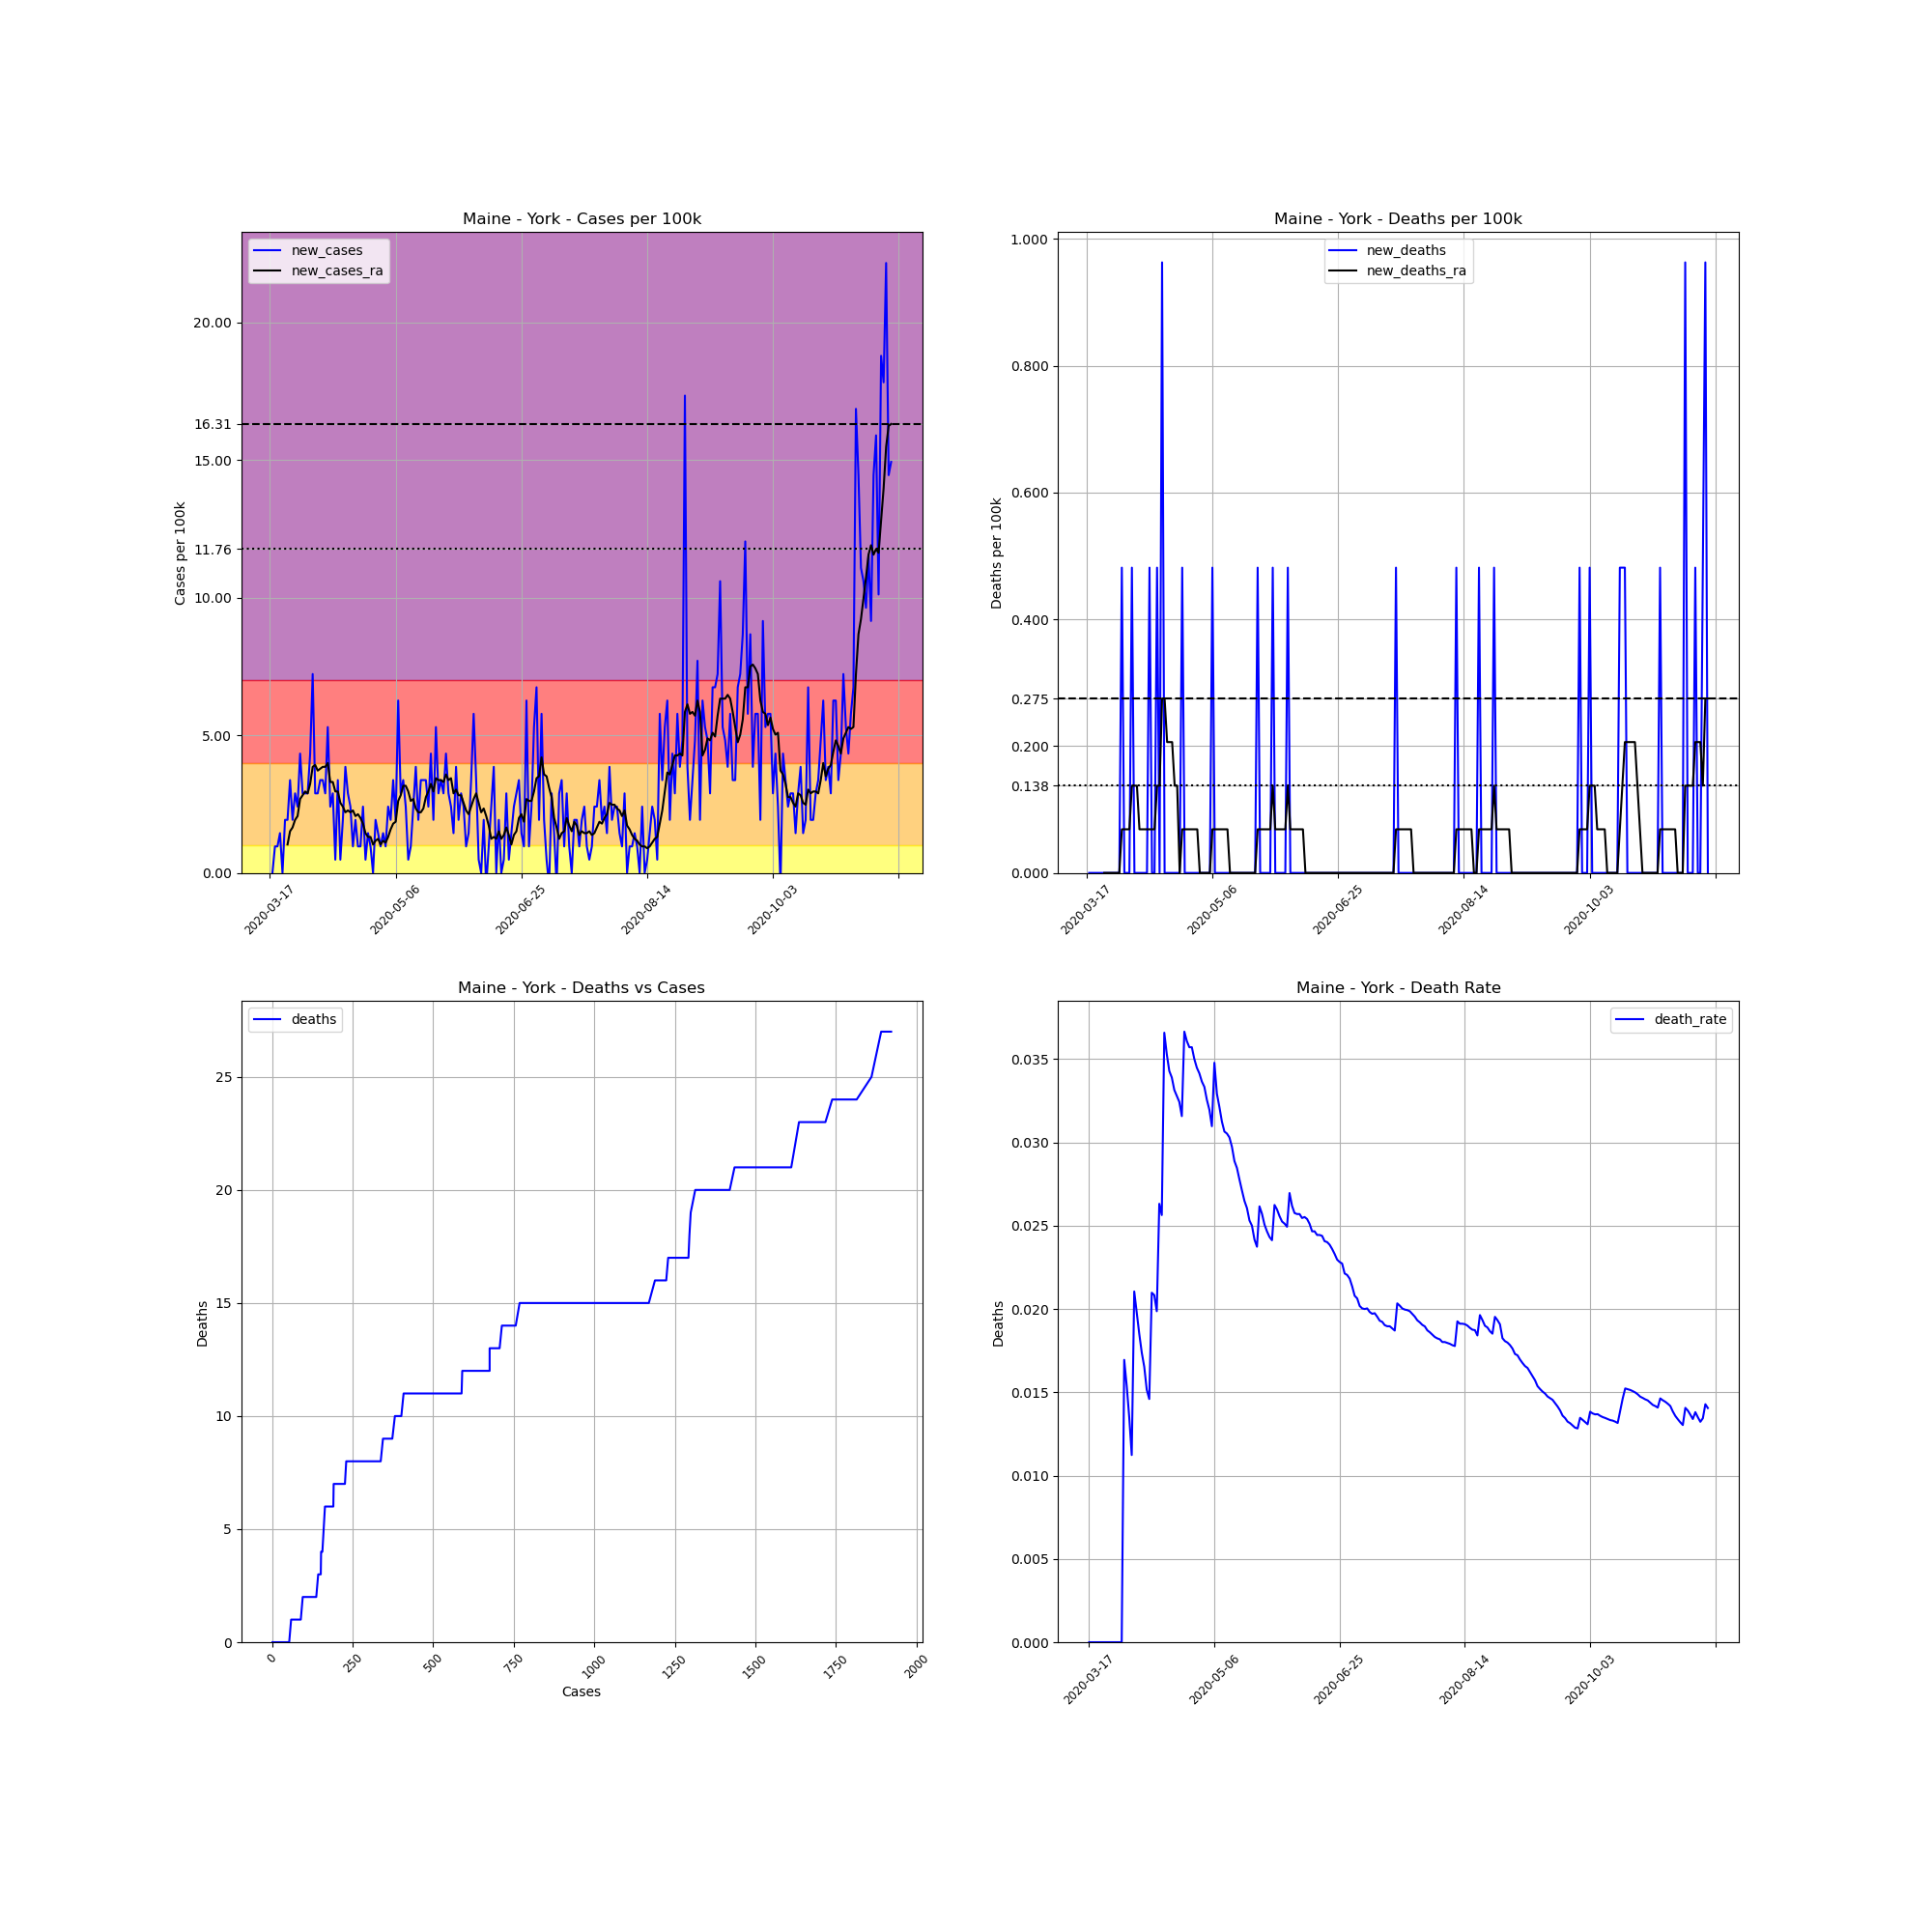

The file beside this chart, header and first rows:
, date, county, state, fips, cases, deaths, COUNTY, STNAME, CTYNAME, POPESTIMATE2019, cases_per_100k, deaths_per_100k, death_rate, new_cases, new_deaths, new_cases_ra, new_deaths_ra
124929, 2020-03-17, York, Maine, 23031, 1, 0, 31, Maine, York, 207641, 0.4816, 0.0, 0.0, , , , 
124930, 2020-03-18, York, Maine, 23031, 1, 0, 31, Maine, York, 207641, 0.4816, 0.0, 0.0, 0.0, 0.0, , 
124931, 2020-03-19, York, Maine, 23031, 3, 0, 31, Maine, York, 207641, 1.445, 0.0, 0.0, 0.9632, 0.0, , 
124932, 2020-03-20, York, Maine, 23031, 5, 0, 31, Maine, York, 207641, 2.408, 0.0, 0.0, 0.9632, 0.0, , 
124933, 2020-03-21, York, Maine, 23031, 8, 0, 31, Maine, York, 207641, 3.853, 0.0, 0.0, 1.445, 0.0, , 
124934, 2020-03-22, York, Maine, 23031, 8, 0, 31, Maine, York, 207641, 3.853, 0.0, 0.0, 0.0, 0.0, , 
124935, 2020-03-23, York, Maine, 23031, 12, 0, 31, Maine, York, 207641, 5.779, 0.0, 0.0, 1.926, 0.0, , 
124936, 2020-03-24, York, Maine, 23031, 16, 0, 31, Maine, York, 207641, 7.706, 0.0, 0.0, 1.926, 0.0, 1.032, 0.0
124937, 2020-03-25, York, Maine, 23031, 23, 0, 31, Maine, York, 207641, 11.08, 0.0, 0.0, 3.371, 0.0, 1.514, 0.0
124938, 2020-03-26, York, Maine, 23031, 27, 0, 31, Maine, York, 207641, 13, 0.0, 0.0, 1.926, 0.0, 1.651, 0.0
124939, 2020-03-27, York, Maine, 23031, 33, 0, 31, Maine, York, 207641, 15.89, 0.0, 0.0, 2.89, 0.0, 1.926, 0.0
124940, 2020-03-28, York, Maine, 23031, 38, 0, 31, Maine, York, 207641, 18.3, 0.0, 0.0, 2.408, 0.0, 2.064, 0.0
124941, 2020-03-29, York, Maine, 23031, 47, 0, 31, Maine, York, 207641, 22.64, 0.0, 0.0, 4.334, 0.0, 2.683, 0.0
124942, 2020-03-30, York, Maine, 23031, 53, 0, 31, Maine, York, 207641, 25.52, 0.0, 0.0, 2.89, 0.0, 2.821, 0.0
124943, 2020-03-31, York, Maine, 23031, 59, 1, 31, Maine, York, 207641, 28.41, 0.4816, 0.01695, 2.89, 0.4816, 2.958, 0.0688
124944, 2020-04-01, York, Maine, 23031, 65, 1, 31, Maine, York, 207641, 31.3, 0.4816, 0.01538, 2.89, 0.0, 2.89, 0.0688
124945, 2020-04-02, York, Maine, 23031, 74, 1, 31, Maine, York, 207641, 35.64, 0.4816, 0.01351, 4.334, 0.0, 3.234, 0.0688
124946, 2020-04-03, York, Maine, 23031, 89, 1, 31, Maine, York, 207641, 42.86, 0.4816, 0.01124, 7.224, 0.0, 3.853, 0.0688
124947, 2020-04-04, York, Maine, 23031, 95, 2, 31, Maine, York, 207641, 45.75, 0.9632, 0.02105, 2.89, 0.4816, 3.922, 0.1376
124948, 2020-04-05, York, Maine, 23031, 101, 2, 31, Maine, York, 207641, 48.64, 0.9632, 0.0198, 2.89, 0.0, 3.715, 0.1376
124949, 2020-04-06, York, Maine, 23031, 108, 2, 31, Maine, York, 207641, 52.01, 0.9632, 0.01852, 3.371, 0.0, 3.784, 0.1376
124950, 2020-04-07, York, Maine, 23031, 115, 2, 31, Maine, York, 207641, 55.38, 0.9632, 0.01739, 3.371, 0.0, 3.853, 0.0688
124951, 2020-04-08, York, Maine, 23031, 121, 2, 31, Maine, York, 207641, 58.27, 0.9632, 0.01653, 2.89, 0.0, 3.853, 0.0688
124952, 2020-04-09, York, Maine, 23031, 132, 2, 31, Maine, York, 207641, 63.57, 0.9632, 0.01515, 5.298, 0.0, 3.99, 0.0688
124953, 2020-04-10, York, Maine, 23031, 137, 2, 31, Maine, York, 207641, 65.98, 0.9632, 0.0146, 2.408, 0.0, 3.302, 0.0688
124954, 2020-04-11, York, Maine, 23031, 143, 3, 31, Maine, York, 207641, 68.87, 1.445, 0.02098, 2.89, 0.4816, 3.302, 0.0688
124955, 2020-04-12, York, Maine, 23031, 144, 3, 31, Maine, York, 207641, 69.35, 1.445, 0.02083, 0.4816, 0.0, 2.958, 0.0688
124956, 2020-04-13, York, Maine, 23031, 151, 3, 31, Maine, York, 207641, 72.72, 1.445, 0.01987, 3.371, 0.0, 2.958, 0.0688
124957, 2020-04-14, York, Maine, 23031, 152, 4, 31, Maine, York, 207641, 73.2, 1.926, 0.02632, 0.4816, 0.4816, 2.546, 0.1376
124958, 2020-04-15, York, Maine, 23031, 156, 4, 31, Maine, York, 207641, 75.13, 1.926, 0.02564, 1.926, 0.0, 2.408, 0.1376
124959, 2020-04-16, York, Maine, 23031, 164, 6, 31, Maine, York, 207641, 78.98, 2.89, 0.03659, 3.853, 0.9632, 2.202, 0.2752
124960, 2020-04-17, York, Maine, 23031, 170, 6, 31, Maine, York, 207641, 81.87, 2.89, 0.03529, 2.89, 0.0, 2.27, 0.2752
124961, 2020-04-18, York, Maine, 23031, 175, 6, 31, Maine, York, 207641, 84.28, 2.89, 0.03429, 2.408, 0.0, 2.202, 0.2064
124962, 2020-04-19, York, Maine, 23031, 177, 6, 31, Maine, York, 207641, 85.24, 2.89, 0.0339, 0.9632, 0.0, 2.27, 0.2064
124963, 2020-04-20, York, Maine, 23031, 181, 6, 31, Maine, York, 207641, 87.17, 2.89, 0.03315, 1.926, 0.0, 2.064, 0.2064
124964, 2020-04-21, York, Maine, 23031, 183, 6, 31, Maine, York, 207641, 88.13, 2.89, 0.03279, 0.9632, 0.0, 2.133, 0.1376
124965, 2020-04-22, York, Maine, 23031, 185, 6, 31, Maine, York, 207641, 89.1, 2.89, 0.03243, 0.9632, 0.0, 1.995, 0.1376
124966, 2020-04-23, York, Maine, 23031, 190, 6, 31, Maine, York, 207641, 91.5, 2.89, 0.03158, 2.408, 0.0, 1.789, 0.0
124967, 2020-04-24, York, Maine, 23031, 191, 7, 31, Maine, York, 207641, 91.99, 3.371, 0.03665, 0.4816, 0.4816, 1.445, 0.0688
124968, 2020-04-25, York, Maine, 23031, 194, 7, 31, Maine, York, 207641, 93.43, 3.371, 0.03608, 1.445, 0.0, 1.307, 0.0688
124969, 2020-04-26, York, Maine, 23031, 196, 7, 31, Maine, York, 207641, 94.39, 3.371, 0.03571, 0.9632, 0.0, 1.307, 0.0688
124970, 2020-04-27, York, Maine, 23031, 196, 7, 31, Maine, York, 207641, 94.39, 3.371, 0.03571, 0.0, 0.0, 1.032, 0.0688
124971, 2020-04-28, York, Maine, 23031, 200, 7, 31, Maine, York, 207641, 96.32, 3.371, 0.035, 1.926, 0.0, 1.17, 0.0688
124972, 2020-04-29, York, Maine, 23031, 203, 7, 31, Maine, York, 207641, 97.76, 3.371, 0.03448, 1.445, 0.0, 1.238, 0.0688
124973, 2020-04-30, York, Maine, 23031, 205, 7, 31, Maine, York, 207641, 98.73, 3.371, 0.03415, 0.9632, 0.0, 1.032, 0.0688
124974, 2020-05-01, York, Maine, 23031, 208, 7, 31, Maine, York, 207641, 100.2, 3.371, 0.03365, 1.445, 0.0, 1.17, 0.0
124975, 2020-05-02, York, Maine, 23031, 210, 7, 31, Maine, York, 207641, 101.1, 3.371, 0.03333, 0.9632, 0.0, 1.101, 0.0
124976, 2020-05-03, York, Maine, 23031, 215, 7, 31, Maine, York, 207641, 103.5, 3.371, 0.03256, 2.408, 0.0, 1.307, 0.0
124977, 2020-05-04, York, Maine, 23031, 219, 7, 31, Maine, York, 207641, 105.5, 3.371, 0.03196, 1.926, 0.0, 1.582, 0.0
124978, 2020-05-05, York, Maine, 23031, 226, 7, 31, Maine, York, 207641, 108.8, 3.371, 0.03097, 3.371, 0.0, 1.789, 0.0
124979, 2020-05-06, York, Maine, 23031, 230, 8, 31, Maine, York, 207641, 110.8, 3.853, 0.03478, 1.926, 0.4816, 1.858, 0.0688
124980, 2020-05-07, York, Maine, 23031, 243, 8, 31, Maine, York, 207641, 117, 3.853, 0.03292, 6.261, 0.0, 2.614, 0.0688
124981, 2020-05-08, York, Maine, 23031, 249, 8, 31, Maine, York, 207641, 119.9, 3.853, 0.03213, 2.89, 0.0, 2.821, 0.0688
124982, 2020-05-09, York, Maine, 23031, 256, 8, 31, Maine, York, 207641, 123.3, 3.853, 0.03125, 3.371, 0.0, 3.165, 0.0688
124983, 2020-05-10, York, Maine, 23031, 261, 8, 31, Maine, York, 207641, 125.7, 3.853, 0.03065, 2.408, 0.0, 3.165, 0.0688
124984, 2020-05-11, York, Maine, 23031, 262, 8, 31, Maine, York, 207641, 126.2, 3.853, 0.03053, 0.4816, 0.0, 2.958, 0.0688
124985, 2020-05-12, York, Maine, 23031, 264, 8, 31, Maine, York, 207641, 127.1, 3.853, 0.0303, 0.9632, 0.0, 2.614, 0.0688
124986, 2020-05-13, York, Maine, 23031, 269, 8, 31, Maine, York, 207641, 129.6, 3.853, 0.02974, 2.408, 0.0, 2.683, 0.0
124987, 2020-05-14, York, Maine, 23031, 277, 8, 31, Maine, York, 207641, 133.4, 3.853, 0.02888, 3.853, 0.0, 2.339, 0.0
124988, 2020-05-15, York, Maine, 23031, 281, 8, 31, Maine, York, 207641, 135.3, 3.853, 0.02847, 1.926, 0.0, 2.202, 0.0
... 188 more rows
